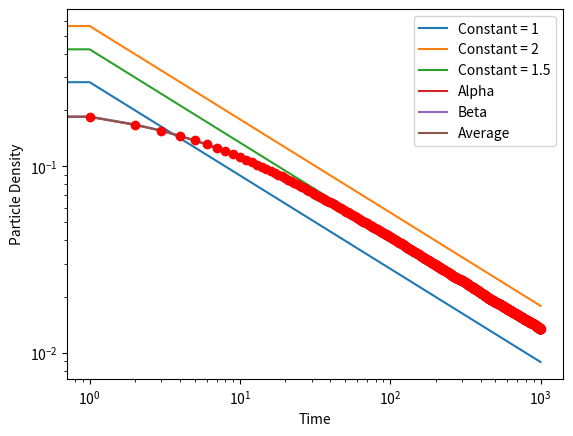

Write Python code to recreate this figure.
# This is a sample Python script.

# Press Shift+F10 to execute it or replace it with your code.
# Press Double Shift to search everywhere for classes, files, tool windows, actions, and settings.
import random
import matplotlib.pyplot as plt
import matplotlib.pyplot as plt2
import math
import statistics
import numpy
import sys

class Particle:
    def __init__(self, position, pair, pairValue):
        self.position = position
        self.pair = pair
        self.pairValue = pairValue

    def getPosition(self):
        return self.position

    def getPair(self):
        return self.pair

    def getPairValue(self):
        return self.pairValue

    def setPosition(self,pos):
        self.position = pos

    def setPair(self,p):
        self.pair = p

    def setPairValue(self,p):
        self.pairValue = p


def boardPrint(board):
    print("[", end = '')
    for i in range(0,len(board)):
        if board[i] != 0:
            print("1", end = '')
        else:
            print("0", end='')
        if i != len(board) -1:
            print(",", end = '')
    print("]", end = '')


def timeStep(board, particleList):
    numParticles = len(particleList)
    for i in range(0, numParticles):
        x = random.randint(0, len(particleList) - 1)
        p = particleList[x]
        sign = 1
        if random.random() < 0.5:
            sign = -1
        while ((p.getPosition() == 0 and sign == -1) or (p.getPosition() == len(board) - 1 and sign == 1)):
            x = random.randint(0, len(particleList) - 1)
            p = particleList[x]
            sign = 1
            if random.random() < 0.5:
                sign = -1
        if board[p.getPosition() + sign] == 0:
            board[p.getPosition() + sign] = board[p.getPosition()]
            board[p.getPosition()] = 0
            p.setPosition(p.getPosition() + sign)
        else:
            if p.getPair() == board[p.getPosition() + sign]:
                if p.getPairValue() == 0:
                    particleList.remove(p)
                    particleList.remove(board[p.getPosition() + sign])
                    board[p.getPosition()] = 0
                    board[p.getPosition() + sign] = 0
                    # if p.getPairValue() == 1 then do nothing since they are already paired
            else:
                s = p.getPair()
                q = board[p.getPosition() + sign]

                r = q.getPair()
                n = p.getPairValue()
                nPrime = q.getPairValue()
                m = 0
                if random.random() < 0.5:
                    m = 1
                mPrime = 0
                if ((n + nPrime) % 2 != (m + mPrime) % 2):
                    mPrime = 1

                p.setPair(q)
                q.setPair(p)
                p.setPairValue(m)
                q.setPairValue(p.getPairValue())

                s.setPair(r)
                r.setPair(s)
                s.setPairValue(mPrime)
                r.setPairValue(s.getPairValue())
                if m == 0:
                    particleList.remove(p)
                    particleList.remove(q)
                    board[p.getPosition()] = 0
                    board[q.getPosition()] = 0
    return numParticles/len(board)



totalAlpha = []
totalBeta = []
for k in range(0,100):
    print(k+1)
    numPAlpha = []
    numPBeta = []
    boardAlpha = []
    boardBeta = []
    boardSize = 1000
    N0 = 200
    particleListAlpha = []
    particleListBeta = []

    for i in range(0,boardSize):
        boardAlpha.append(0)
        boardBeta.append(0)
    occupiedAlpha = []
    occupiedBeta = []
    for i in range(0,N0):
        x = random.randint(0,len(boardAlpha)-1)
        while x in occupiedAlpha:
            x = random.randint(0,len(boardAlpha)-1)
        occupiedAlpha.append(x)
        p = Particle(x,None, 1)
        boardAlpha[x] = p
        particleListAlpha.append(p)

        y = random.randint(0,len(boardBeta)-1)
        while y in occupiedBeta:
            y = random.randint(0,len(boardBeta)-1)
        occupiedBeta.append(y)
        p = Particle(y, None, 1)
        boardBeta[y] = p
        particleListBeta.append(p)


    v = False
    a = 0
    b = 0
    for i in range(0,len(boardAlpha)):
        if boardAlpha[i] != 0:
            if v == False:
                a = i
                v = True
            else:
                b = i
                v = False
                boardAlpha[a].setPair(boardAlpha[b])
                boardAlpha[b].setPair(boardAlpha[a])
                a = 0
                b = 0

    v = False
    a = 0
    b = 0
    for i in range(0,len(boardBeta)):
        if boardBeta[i] != 0:
            if v == False:
                a = i
                v = True
            else:
                b = i
                v = False
                boardBeta[a].setPair(boardBeta[b])
                boardBeta[b].setPair(boardBeta[a])
                a = 0
                b = 0

    for j in range(0,1000):
        numPAlpha.append(timeStep(boardAlpha, particleListAlpha))
        numPBeta.append(timeStep(boardBeta, particleListBeta))
        # Do the braiding code here
        for i in range(0,len(boardAlpha)):
            if boardAlpha[i] != 0 and boardBeta[i] != 0:
                p = boardAlpha[i]
                q = p.getPair()
                a = boardBeta[i]
                b = a.getPair()


                if p.getPairValue() == 1:
                    p.setPairValue(0)
                    q.setPairValue(0)
                else:
                    p.setPairValue(1)
                    q.setPairValue(1)

                if a.getPairValue() == 1:
                    a.setPairValue(0)
                    b.setPairValue(0)
                else:
                    a.setPairValue(1)
                    b.setPairValue(1)
    totalAlpha.append(numPAlpha)
    totalBeta.append(numPBeta)

averageAlpha = []
averageBeta = []

totalStd = []
for i in range(0,len(totalAlpha[0])):
    sumAlpha = 0
    sumBeta = 0
    temp = []
    for j in range(0,len(totalAlpha)):
        sumAlpha = sumAlpha + totalAlpha[j][i]
        sumBeta = sumBeta + totalBeta[j][i]
        temp.append(totalAlpha[j][i])
        temp.append(totalBeta[j][i])
        # temp.append(totalAlpha[j][i])
    averageAlpha.append(sumAlpha/len(totalAlpha))
    averageBeta.append(sumBeta/len(totalBeta))
    totalStd.append(1*(statistics.stdev(temp)/math.sqrt(200)))

time = []
for i in range(0,len(numPAlpha)):
    time.append(i)

average = []
for i in range(0,len(averageAlpha)):
    average.append((averageAlpha[i] + averageBeta[i])/2)

y2 = []
y = []
y15 = []
y2.append(2/(math.sqrt(4*(math.pi)*1)))
y.append(1/(math.sqrt(4*(math.pi)*1)))
y15.append(1.5/(math.sqrt(4*(math.pi)*1)))
for i in range(1,len(time)):
    y2.append(2/(math.sqrt(4*(math.pi)*time[i])))
    y.append(1/(math.sqrt(4*(math.pi)*time[i])))
    y15.append(1.5/(math.sqrt(4*(math.pi)*time[i])))


plt.yscale("log")
plt.xscale("log")
plt.plot(time, y)
plt.plot(time, y2)
plt.plot(time, y15)
plt.plot(time,averageAlpha)
plt.plot(time, averageBeta)
plt.plot(time, average)
plt.legend(["Constant = 1", "Constant = 2", "Constant = 1.5" ,"Alpha", "Beta", "Average"], loc = "upper right")
plt.xlabel('Time')
plt.ylabel('Particle Density')
plt.errorbar(time, average, yerr = totalStd, fmt = "o",color="r")
plt.show()